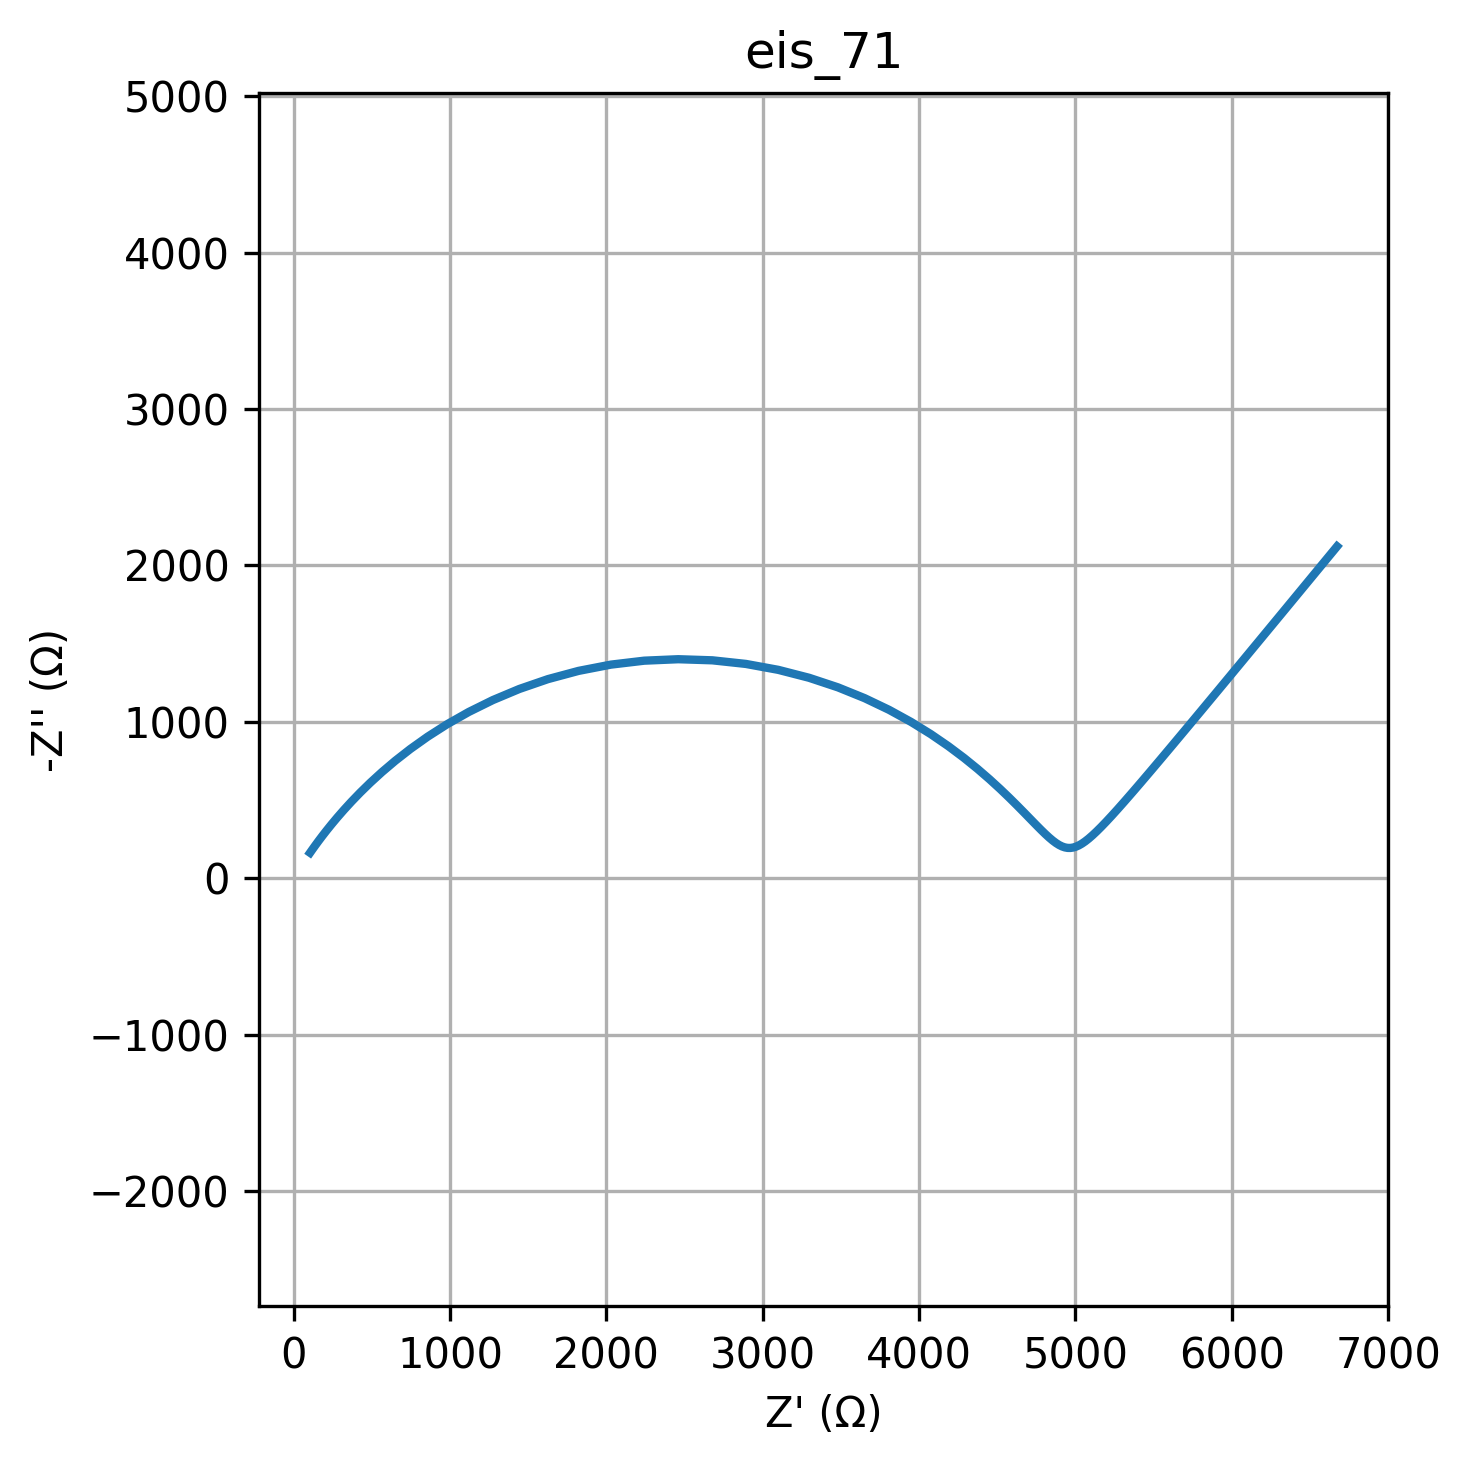

Values plotted in this chart, from the file beside it:
freq, Z_real, Z_imag
0.01, 6673, -2122
0.01226, 6484, -1893
0.01504, 6316, -1689
0.01844, 6165, -1507
0.02262, 6031, -1344
0.02774, 5912, -1200
0.03401, 5805, -1071
0.04171, 5709, -956.8
0.05115, 5624, -854.9
0.06273, 5548, -764.2
0.07693, 5480, -683.7
0.09434, 5419, -612.2
0.1157, 5365, -548.9
0.1419, 5316, -492.8
0.174, 5272, -443.3
0.2134, 5232, -399.7
0.2617, 5197, -361.4
0.3209, 5165, -328
0.3935, 5136, -299
0.4826, 5109, -274.1
0.5918, 5085, -252.9
0.7257, 5062, -235.2
0.89, 5041, -220.9
1.091, 5022, -209.6
1.338, 5003, -201.3
1.641, 4985, -195.9
2.013, 4967, -193.4
2.468, 4950, -193.7
3.027, 4932, -197
3.712, 4914, -203.1
4.552, 4896, -212.4
5.583, 4876, -224.8
6.846, 4855, -240.6
8.396, 4832, -259.9
10.3, 4807, -283.1
12.63, 4779, -310.2
15.48, 4748, -341.7
18.99, 4713, -377.7
23.29, 4673, -418.5
28.56, 4628, -464.3
35.02, 4576, -515.3
42.94, 4518, -571.5
52.66, 4451, -632.8
64.58, 4374, -699.1
79.2, 4287, -769.8
97.13, 4188, -844.2
119.1, 4075, -921.1
146.1, 3949, -999.2
179.1, 3808, -1077
219.7, 3652, -1151
269.4, 3481, -1220
330.4, 3297, -1282
405.1, 3099, -1333
496.8, 2892, -1370
609.3, 2678, -1393
747.2, 2460, -1400
916.3, 2242, -1391
1124, 2029, -1366
1378, 1823, -1326
1690, 1627, -1273
... 20 more rows
